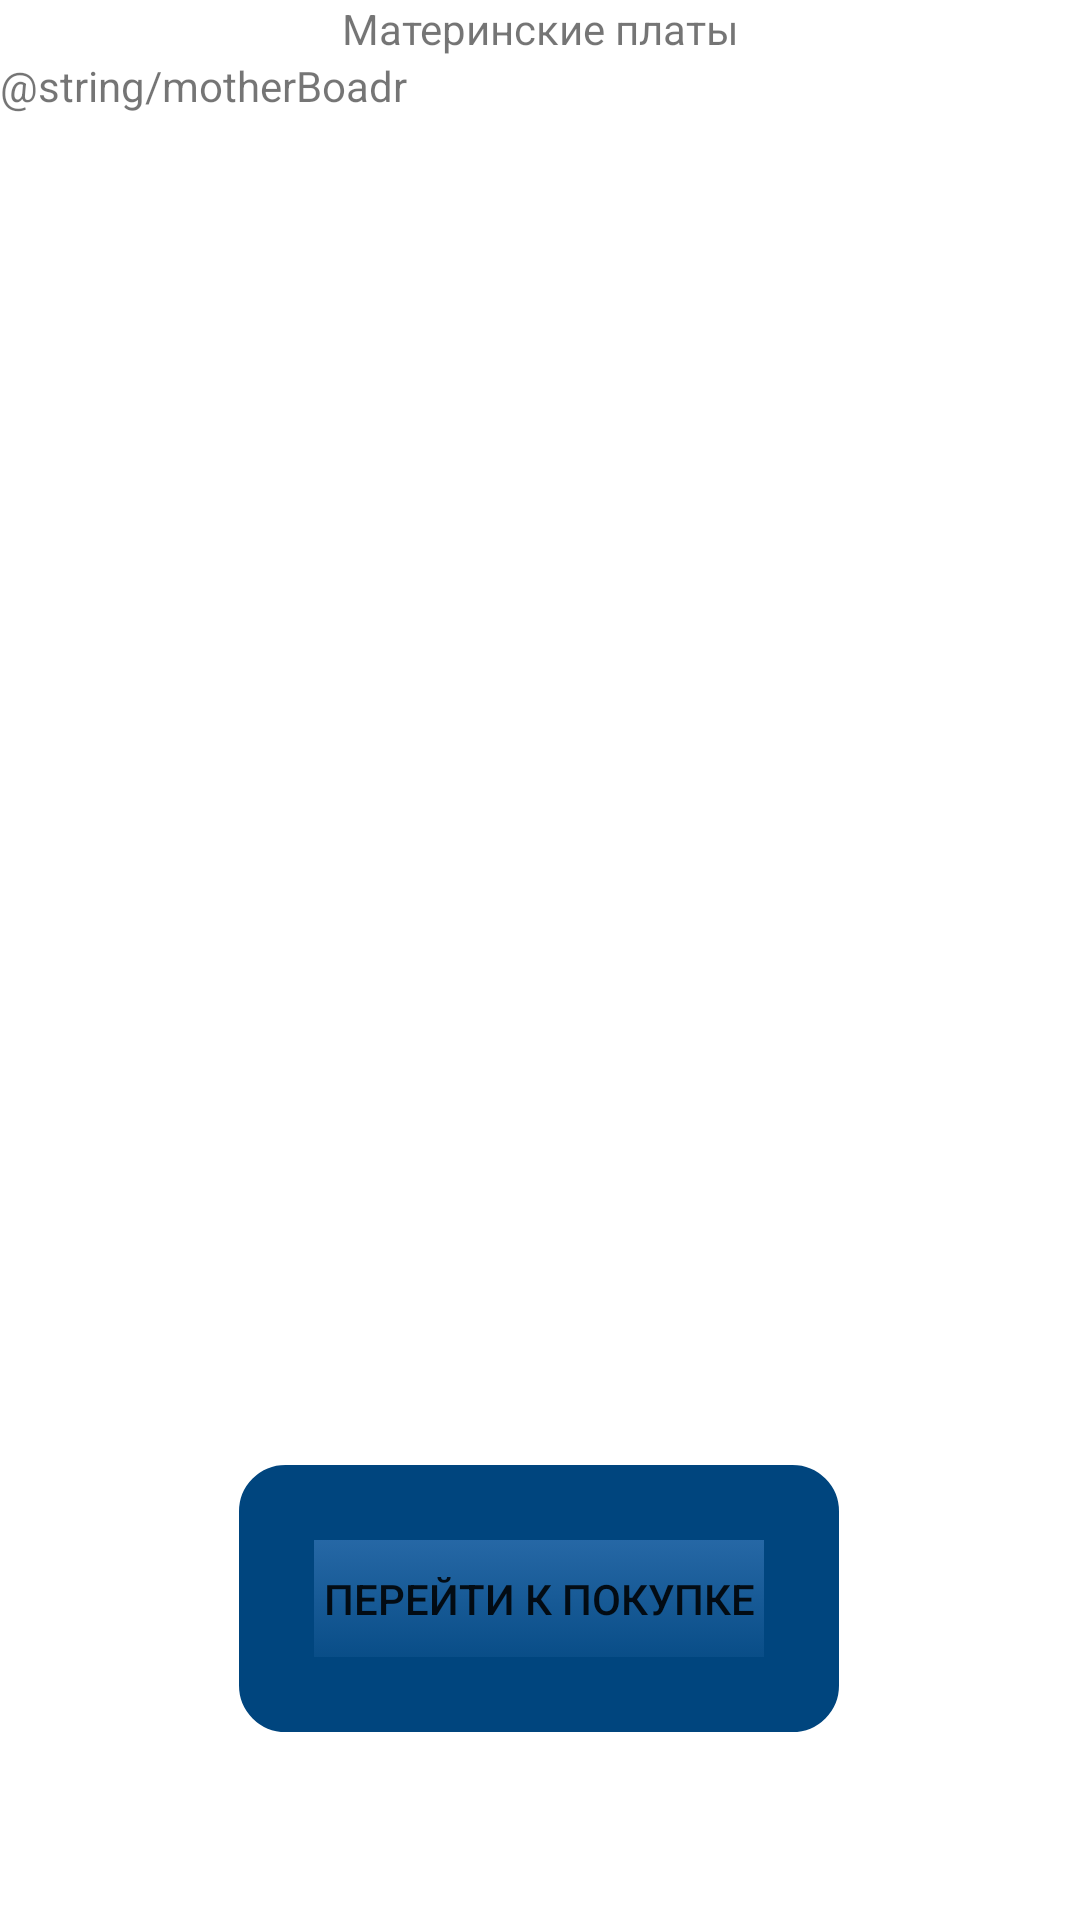

Write the Android layout XML for this screen, with the resource values it uses.
<!-- AndroidManifest.xml: application theme Theme.Personal_computer -->
<!-- res/layout/fragment_mother_board.xml -->
<?xml version="1.0" encoding="utf-8"?>

<ScrollView xmlns:android="http://schemas.android.com/apk/res/android"
    xmlns:app="http://schemas.android.com/apk/res-auto"
    xmlns:tools="http://schemas.android.com/tools"
    android:layout_width="match_parent"
    android:layout_height="match_parent"
    tools:context=".motherBoard"
    android:fillViewport="true">

    <androidx.constraintlayout.widget.ConstraintLayout
        android:layout_width="match_parent"
        android:layout_height="wrap_content">

        <TextView
            android:id="@+id/text_mother"
            android:layout_width="match_parent"
            android:layout_height="wrap_content"
            android:text="@string/mat_plat"
            android:textAlignment="center"
            app:layout_constraintEnd_toEndOf="parent"
            app:layout_constraintStart_toStartOf="parent"
            app:layout_constraintTop_toTopOf="parent" />


        <Button
            android:id="@+id/button_pokupka"
            android:layout_width="200dp"
            android:layout_height="89dp"
            android:background="@drawable/buttonradius"
            android:stateListAnimator="@null"
            android:text="перейти к покупке"
            app:layout_constraintBottom_toBottomOf="parent"
            app:layout_constraintEnd_toEndOf="parent"
            app:layout_constraintHorizontal_bias="0.497"
            app:layout_constraintStart_toStartOf="parent"
            app:layout_constraintTop_toBottomOf="@+id/multiAutoCompleteTextView"
            app:layout_constraintVertical_bias="0.878" />

        <TextView
            android:id="@+id/multiAutoCompleteTextView"
            android:layout_width="0dp"
            android:layout_height="wrap_content"
            android:text="@string/motherBoadr"
            android:textIsSelectable="false"
            android:editable="false"
            app:layout_constraintEnd_toEndOf="parent"
            app:layout_constraintStart_toStartOf="parent"
            app:layout_constraintTop_toBottomOf="@+id/text_mother" />

    </androidx.constraintlayout.widget.ConstraintLayout>
</ScrollView>
<!-- resources referenced by this layout -->
<resources>
  <!-- drawable buttonradius (drawable) -->
  <?xml version="1.0" encoding="utf-8"?>
  
  <selector xmlns:android="http://schemas.android.com/apk/res/android" >
      <item android:state_pressed="true" >
          <shape android:shape="rectangle"  >
              <corners android:radius="3dip" />
              <stroke android:width="25dp" android:color="#2F70AF" />
              <gradient android:angle="-90" android:startColor="#00457E" android:endColor="#2F70AF"  />
          </shape>
      </item>
      <item android:state_focused="true">
          <shape android:shape="rectangle"  >
              <corners android:radius="3dip" />
              <stroke android:width="25dp" android:color="#00457E" />
              <solid android:color="#2F70AF"/>
          </shape>
      </item>
      <item >
          <shape android:shape="rectangle"  >
              <corners android:radius="3dip" />
              <stroke android:width="25dp" android:color="#00457E" />
              <gradient android:angle="-90" android:startColor="#2F70AF" android:endColor="#00457E" />
          </shape>
      </item>
  </selector>
  <string name="mat_plat">Материнские платы</string>
  <style name="Theme.Personal_computer" parent="Theme.MaterialComponents.DayNight.DarkActionBar">
          
          <item name="colorPrimary">#2F70AF</item>
          <item name="colorPrimaryVariant">#00457E</item>
          <item name="colorOnPrimary">@color/white</item>
          
          <item name="colorSecondary">@color/teal_200</item>
          <item name="colorSecondaryVariant">@color/teal_700</item>
          <item name="colorOnSecondary">@color/black</item>
          
          <item name="android:statusBarColor">?attr/colorPrimaryVariant</item>
          
      </style>
  <!-- not gathered from this repository: default colours our renderer supplied (Android Studio template values) -->
  <color name="teal_200">#FF03DAC5</color>
  <color name="teal_700">#FF018786</color>
  <color name="black">#FF000000</color>
  <color name="white">#FFFFFFFF</color>
</resources>
